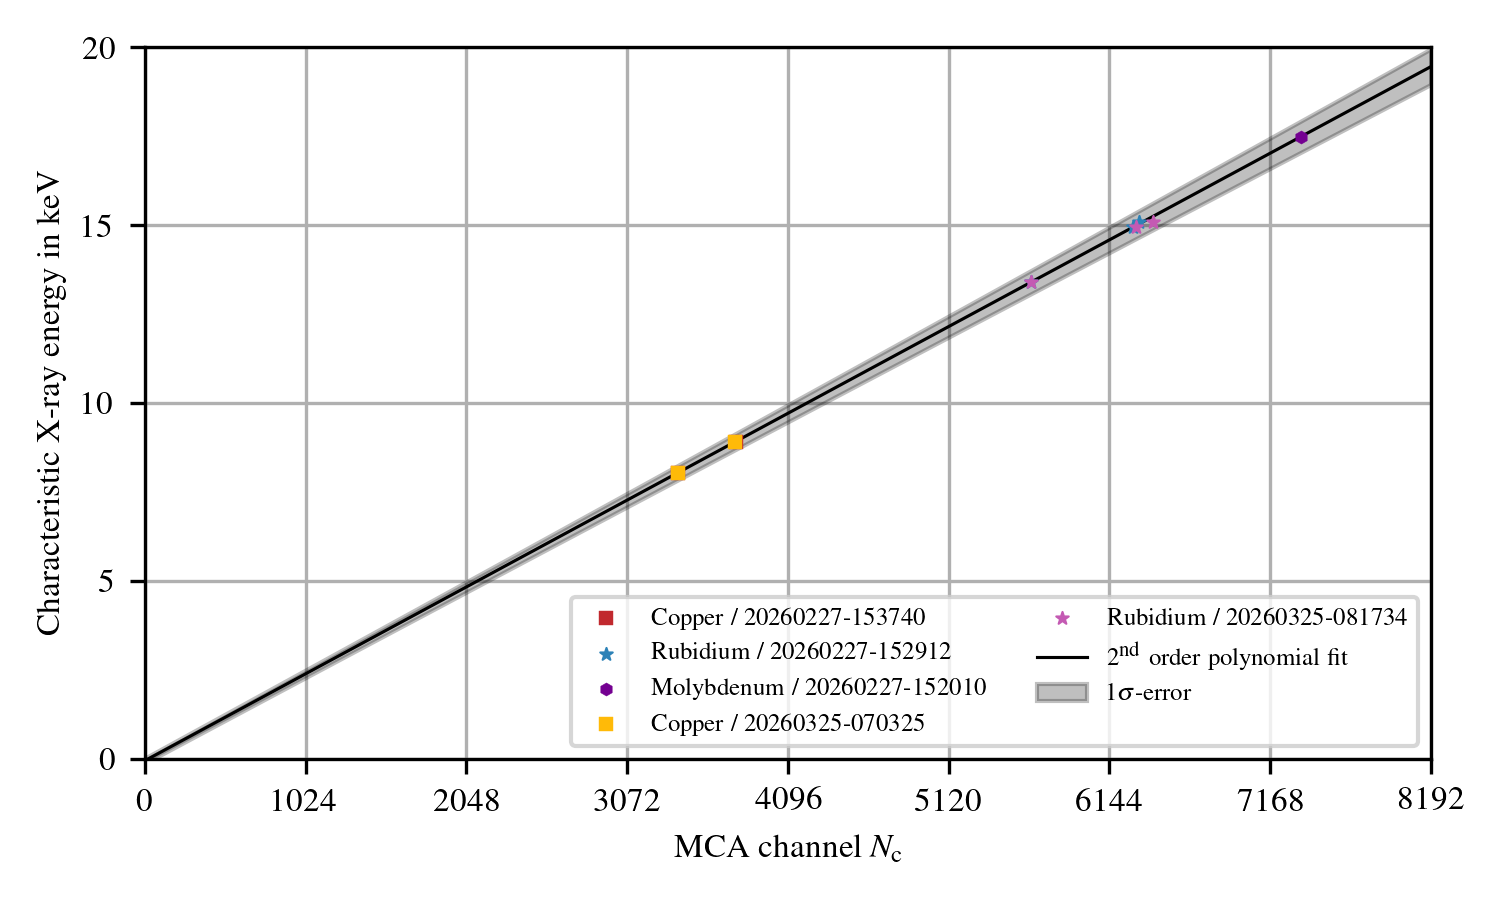

Data behind this chart, as committed beside it:
-56.8615466595602, 2.3866312158101164, -6.031659332282547e-07
72.99, 0.02942, 2.762047015147346e-06
